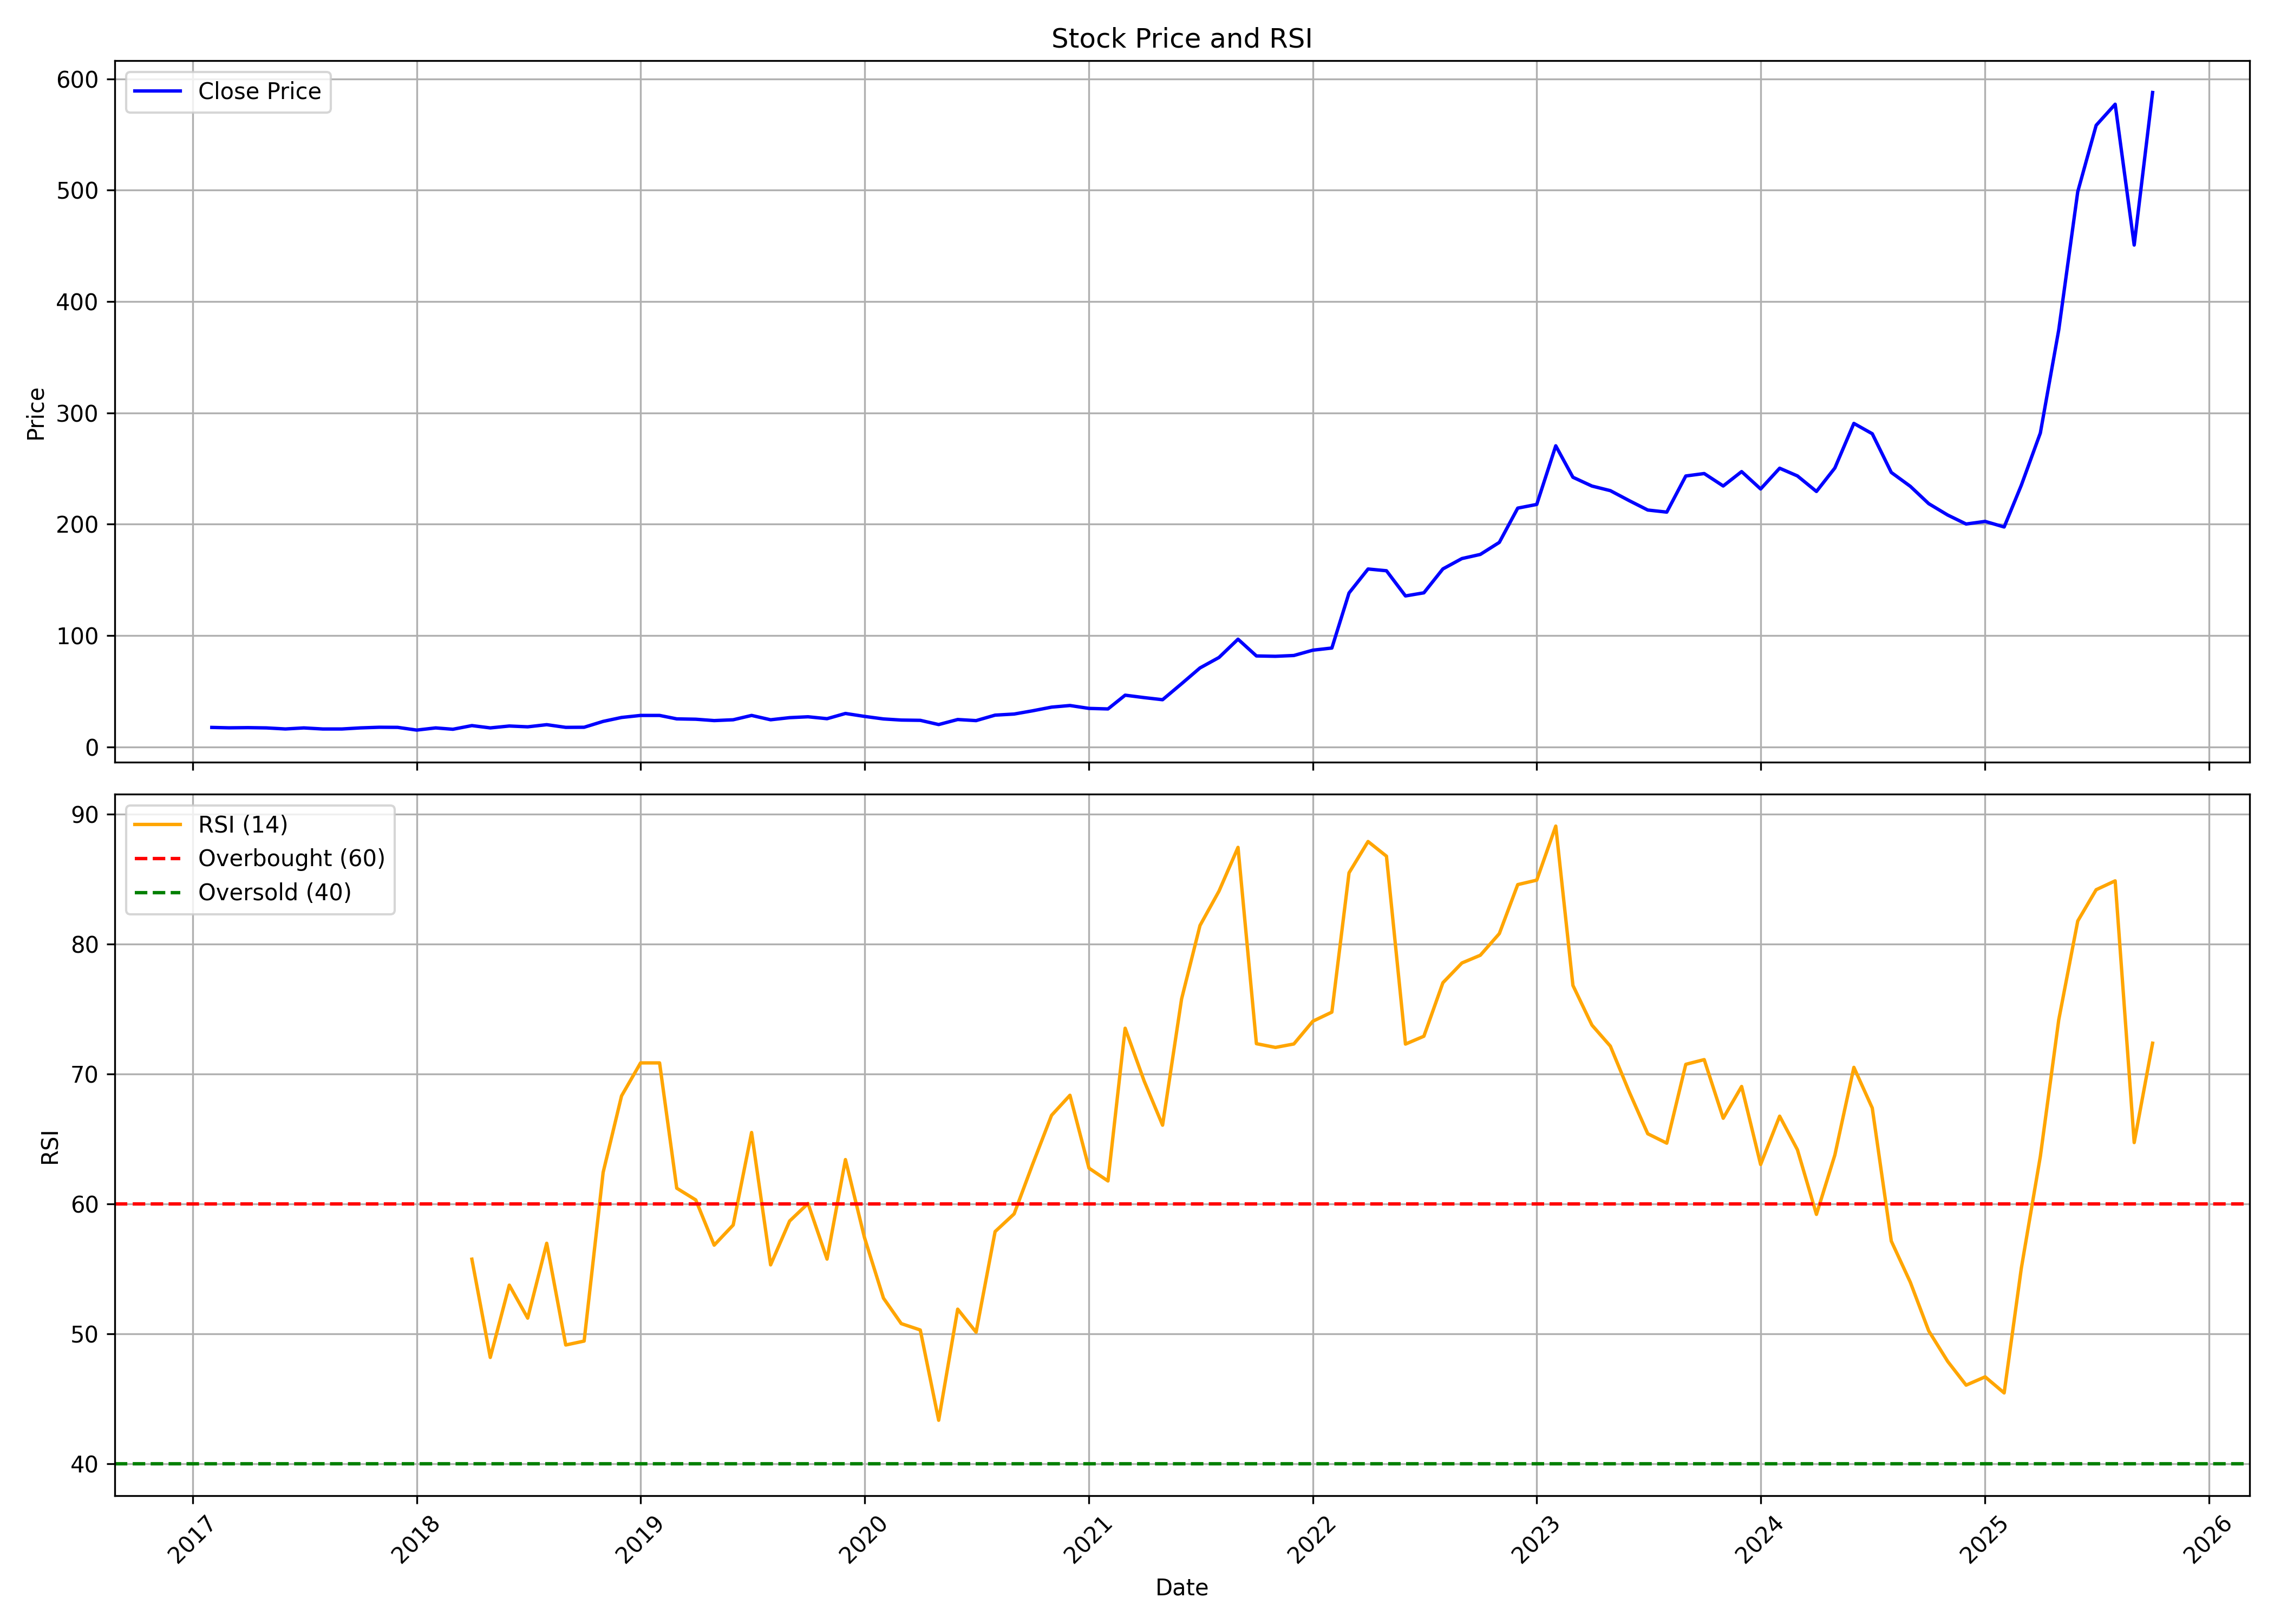

Data behind this chart, as committed beside it:
, date, symbol, open, high, low, close, volume, rsi
0, 2017-02-01, KRISHANA, 17.54, 19.39, 16.56, 17.49, 11200000, 
1, 2017-03-01, KRISHANA, 17.39, 18.44, 16.93, 17.12, 5536000, 
2, 2017-04-01, KRISHANA, 17.49, 18.61, 17, 17.29, 1520000, 
3, 2017-05-01, KRISHANA, 17.29, 17.66, 16.56, 17.05, 1216000, 
4, 2017-06-01, KRISHANA, 17.1, 17.27, 15.1, 16.1, 1288000, 
5, 2017-07-01, KRISHANA, 17, 17.46, 16.08, 17.05, 536000, 
6, 2017-08-01, KRISHANA, 16.98, 17.05, 15.59, 16.08, 280000, 
7, 2017-09-01, KRISHANA, 16.08, 17.29, 15.64, 16.08, 368000, 
8, 2017-10-01, KRISHANA, 16.08, 17.49, 15.1, 17.05, 672000, 
9, 2017-11-01, KRISHANA, 17.05, 18.34, 16.56, 17.63, 1016000, 
10, 2017-12-01, KRISHANA, 17.63, 18.46, 17.1, 17.54, 648000, 
11, 2018-01-01, KRISHANA, 17.51, 17.51, 15.1, 15.1, 208000, 
12, 2018-02-01, KRISHANA, 15.1, 17.54, 14.61, 17.05, 496000, 
13, 2018-03-01, KRISHANA, 17.05, 17.05, 15.59, 15.83, 392000, 
14, 2018-04-01, KRISHANA, 15.83, 19.12, 15.83, 19.12, 592000, 55.75
15, 2018-05-01, KRISHANA, 19.12, 19.12, 17.05, 17.05, 24000, 48.18
16, 2018-06-01, KRISHANA, 17.05, 19, 13.64, 18.76, 624000, 53.75
17, 2018-07-01, KRISHANA, 18.76, 19.97, 18.02, 18.02, 256000, 51.21
18, 2018-08-01, KRISHANA, 18.02, 19.95, 15.1, 19.95, 136000, 56.97
19, 2018-09-01, KRISHANA, 19.95, 19.95, 17.54, 17.54, 208000, 49.14
20, 2018-10-01, KRISHANA, 17.54, 20.22, 17.54, 17.63, 760000, 49.44
21, 2018-11-01, KRISHANA, 17.63, 25.14, 17.54, 22.9, 880000, 62.43
22, 2018-12-01, KRISHANA, 23.38, 27.77, 17.78, 26.43, 520000, 68.32
23, 2019-01-01, KRISHANA, 26.31, 30.18, 26.31, 28.25, 296000, 70.86
24, 2019-02-01, KRISHANA, 28.25, 29.16, 28.25, 28.25, 96000, 70.86
25, 2019-03-01, KRISHANA, 28.25, 31.23, 24.36, 25.16, 240000, 61.21
26, 2019-04-01, KRISHANA, 24.36, 25.28, 24.36, 24.84, 32000, 60.31
27, 2019-05-01, KRISHANA, 24.84, 24.84, 21.8, 23.63, 192000, 56.83
28, 2019-06-01, KRISHANA, 23.63, 28.84, 21.48, 24.36, 152000, 58.38
29, 2019-07-01, KRISHANA, 24.36, 29.18, 24.36, 28.25, 400000, 65.5
30, 2019-08-01, KRISHANA, 28.25, 29.2, 24.36, 24.36, 57308, 55.31
31, 2019-09-01, KRISHANA, 24.36, 33.56, 23.87, 26.26, 45188, 58.68
32, 2019-10-01, KRISHANA, 25.57, 30.73, 24.59, 27.05, 32628, 60.03
33, 2019-11-01, KRISHANA, 26.55, 31.45, 23.43, 25.32, 22480, 55.75
34, 2019-12-01, KRISHANA, 25.32, 31.96, 24.59, 30.02, 47202, 63.42
35, 2020-01-01, KRISHANA, 30.02, 30.54, 25.96, 27.39, 17954, 57.42
36, 2020-02-01, KRISHANA, 54.78, 54.78, 24.69, 25.1, 74130, 52.75
37, 2020-03-01, KRISHANA, 25.1, 26.06, 22.89, 24.1, 55066, 50.79
38, 2020-04-01, KRISHANA, 24.1, 25.08, 22.89, 23.85, 1454, 50.29
39, 2020-05-01, KRISHANA, 23.85, 23.85, 19.6, 20.06, 124950, 43.34
40, 2020-06-01, KRISHANA, 19.67, 25.52, 19.15, 24.59, 169180, 51.9
41, 2020-07-01, KRISHANA, 24.34, 24.59, 21.39, 23.6, 36862, 50.13
42, 2020-08-01, KRISHANA, 23.6, 30.56, 22.23, 28.52, 141448, 57.87
43, 2020-09-01, KRISHANA, 28.77, 30.17, 26.9, 29.5, 37766, 59.24
44, 2020-10-01, KRISHANA, 30.25, 33.67, 26.88, 32.41, 130476, 63.04
45, 2020-11-01, KRISHANA, 32.36, 41.16, 32.36, 35.7, 232492, 66.82
46, 2020-12-01, KRISHANA, 35.7, 40.02, 33.22, 37.17, 55974, 68.37
47, 2021-01-01, KRISHANA, 38.63, 38.63, 32.23, 34.56, 60572, 62.76
48, 2021-02-01, KRISHANA, 34.56, 36.7, 30.5, 34.09, 59582, 61.77
49, 2021-03-01, KRISHANA, 35.21, 49.59, 33.27, 46.44, 306376, 73.53
50, 2021-04-01, KRISHANA, 45.45, 47.11, 39.65, 44.26, 173484, 69.47
51, 2021-05-01, KRISHANA, 47.11, 50.55, 39.67, 42.37, 938814, 66.07
52, 2021-06-01, KRISHANA, 42.08, 64.94, 42.08, 56.73, 2375680, 75.79
53, 2021-07-01, KRISHANA, 55.29, 74.88, 52.07, 70.91, 1209454, 81.44
54, 2021-08-01, KRISHANA, 74.11, 80.31, 66.18, 80.31, 1024920, 84.09
55, 2021-09-01, KRISHANA, 83.31, 99.03, 79.91, 96.72, 1078994, 87.46
56, 2021-10-01, KRISHANA, 98.34, 98.94, 79.62, 81.68, 390508, 72.34
57, 2021-11-01, KRISHANA, 80.09, 84.59, 77.16, 81.36, 206316, 72.06
58, 2021-12-01, KRISHANA, 79.64, 88, 78.15, 82.08, 398138, 72.32
59, 2022-01-01, KRISHANA, 84.99, 92.47, 82.33, 86.86, 418350, 74.07
... 45 more rows
